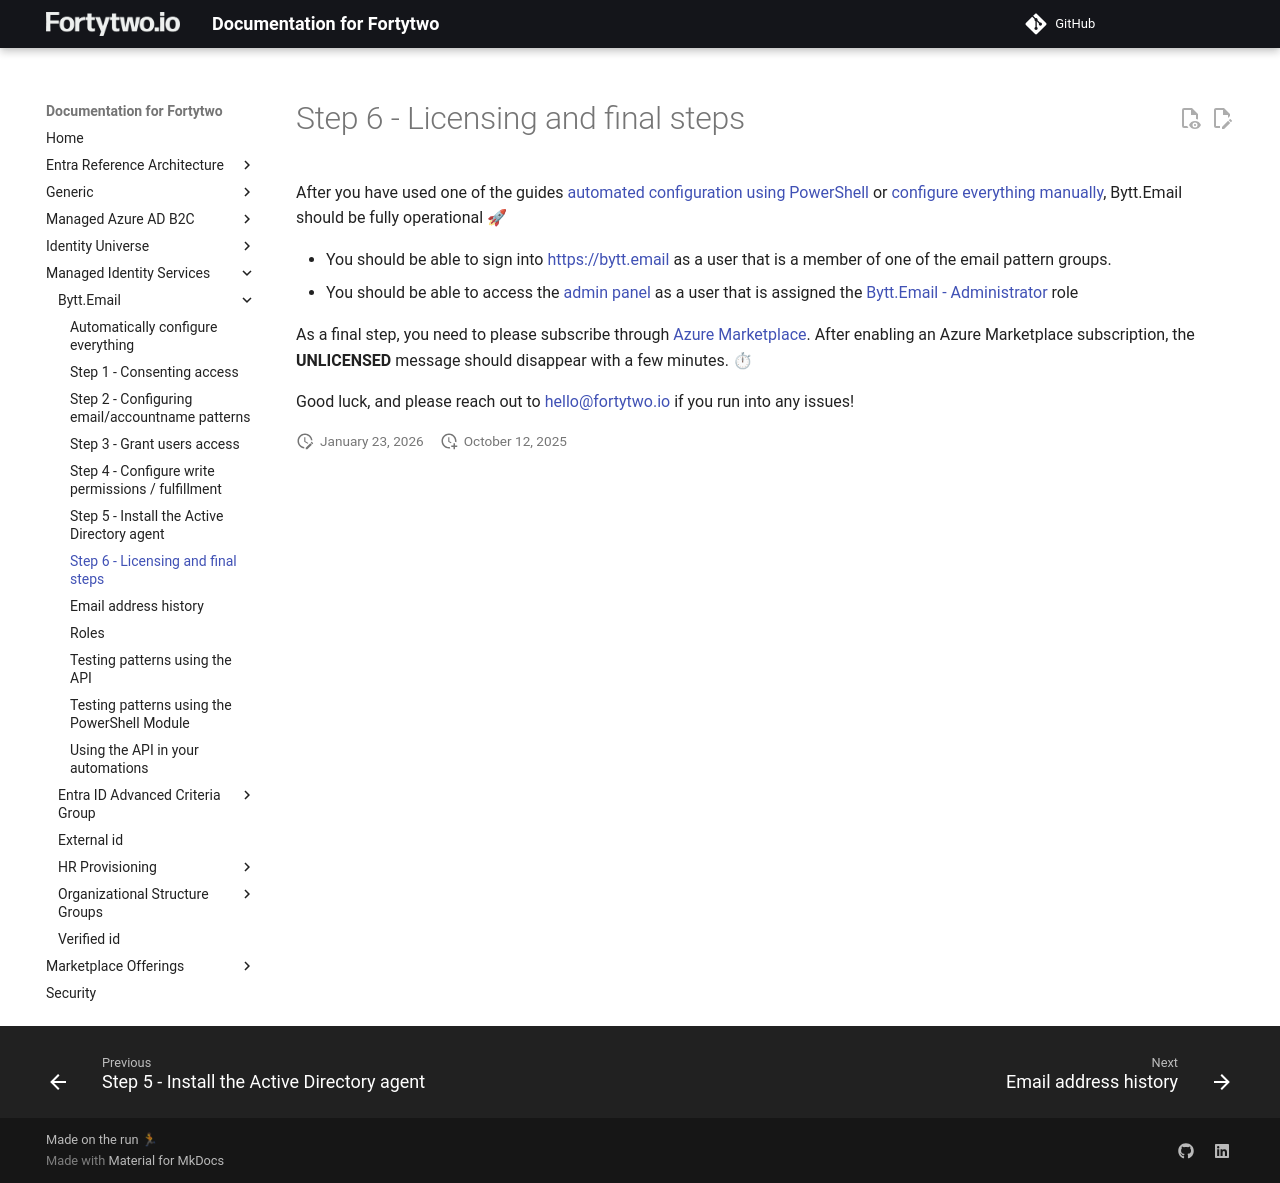

repository: fortytwoservices/public-docs.fortytwo.io · page: managed-identity-services/Bytt.Email/config-step6/index.html · generator: mkdocs

# Step 6 - Licensing and final steps

After you have used one of the guides [automated configuration using PowerShell](autoconfig.md) or [configure everything manually](config-step1.md), Bytt.Email should be fully operational 🚀 

- You should be able to sign into [https://bytt.email](https://bytt.email) as a user that is a member of one of the email pattern groups.
- You should be able to access the [admin panel](https://bytt.email/admin.html) as a user that is assigned the [Bytt.Email - Administrator](./roles.md) role

As a final step, you need to please subscribe through [Azure Marketplace](https://portal.azure.com/#view/Microsoft_Azure_Marketplace/GalleryItemDetailsBladeNopdl/id/fortytwoio.changeemail). After enabling an Azure Marketplace subscription, the **UNLICENSED** message should disappear with a few minutes. ⏱

Good luck, and please reach out to [hello@fortytwo.io](mailto:hello@fortytwo.io) if you run into any issues!
